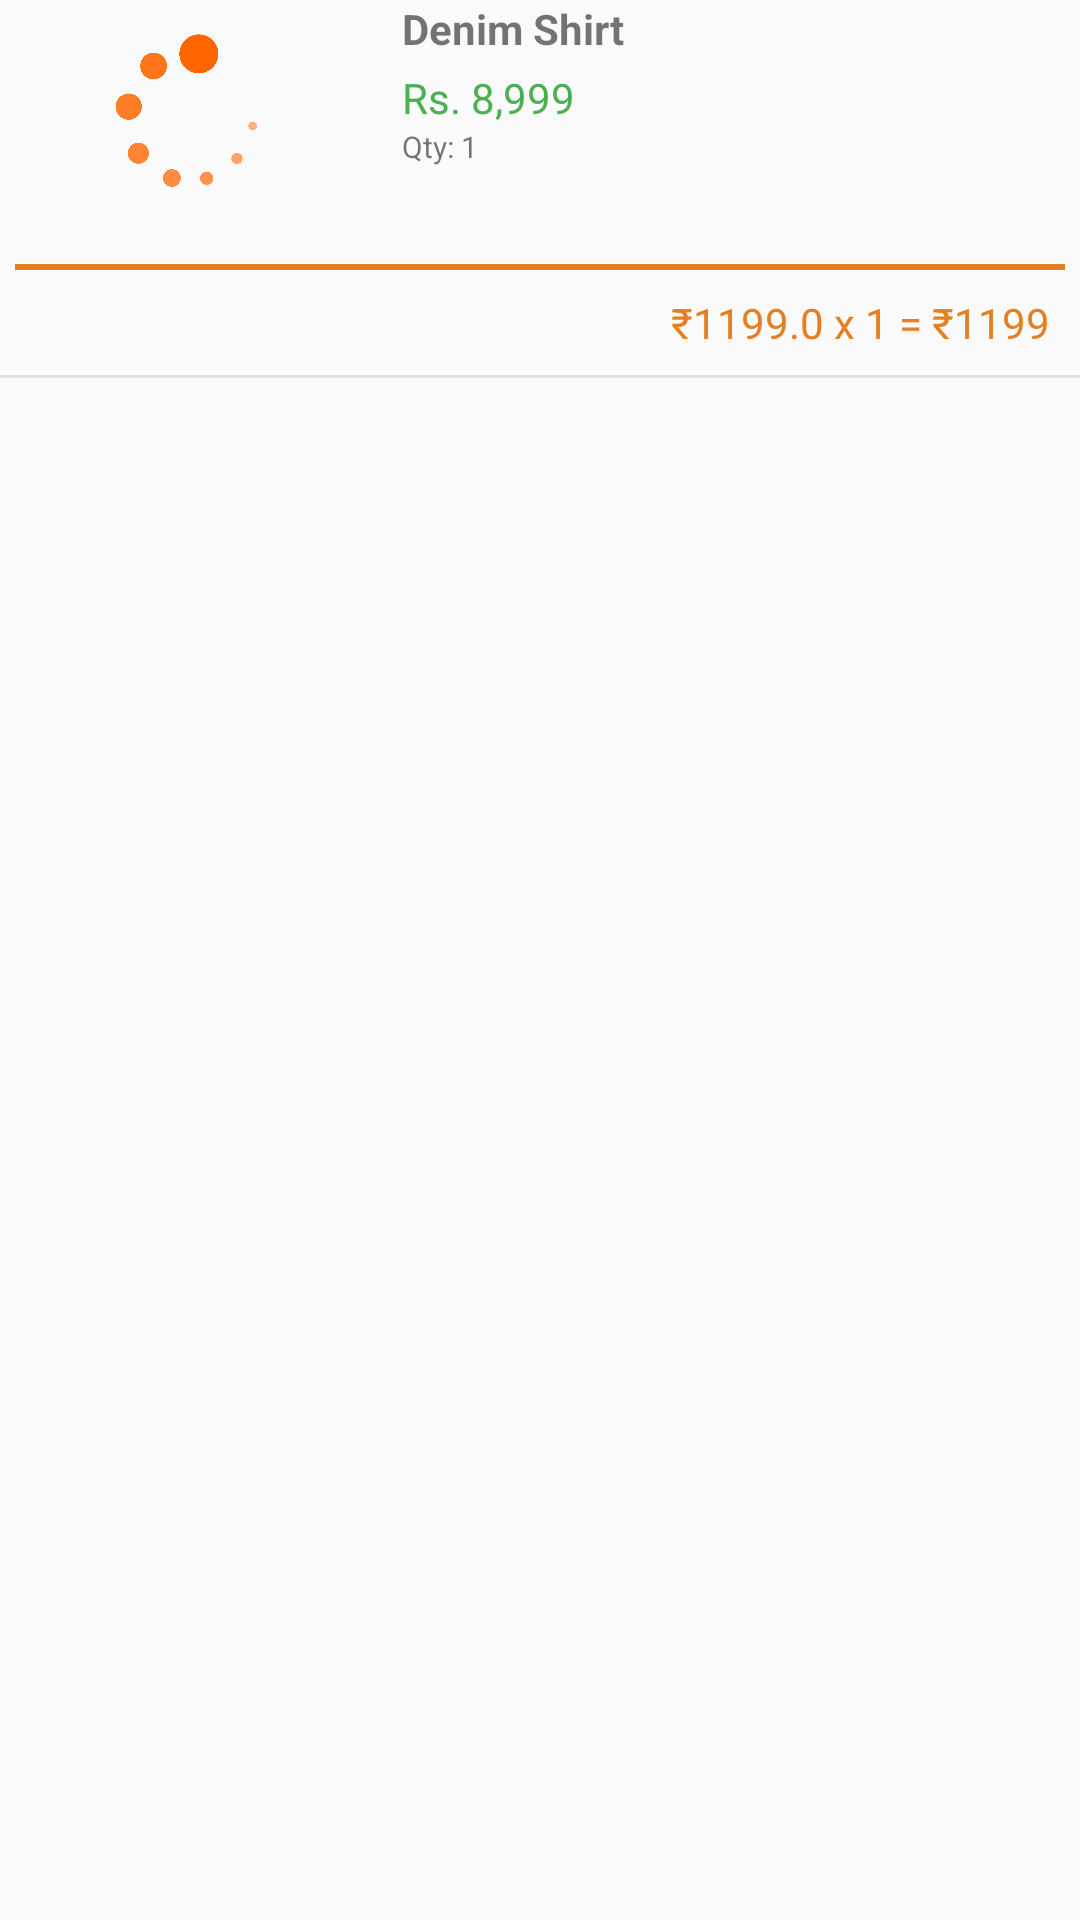

This screen was rendered from an Android layout file. Write that file and the resources it references.
<!-- AndroidManifest.xml: application theme AppTheme -->
<!-- res/layout/order_track_item_layout.xml -->
<?xml version="1.0" encoding="utf-8"?>
<LinearLayout xmlns:android="http://schemas.android.com/apk/res/android"
    android:layout_width="match_parent"
    android:layout_height="wrap_content"
    android:orientation="vertical"
    android:paddingBottom="@dimen/margin_medium">
    <LinearLayout android:layout_width="match_parent"
        android:layout_height="wrap_content"
        android:orientation="horizontal"
        android:weightSum="3">

        <ImageView
            android:layout_marginLeft="5dp"
            android:id="@+id/image_cartlist" android:layout_width="0dp"
            android:layout_height="80dp"
            android:layout_weight="1"
            android:layout_gravity="center_vertical"
            android:src="@drawable/loading"/>

        <LinearLayout  android:id="@+id/layout_item_desc"
            android:layout_width="0dp"
            android:layout_height="wrap_content"
            android:orientation="vertical"
            android:layout_weight="2"
            android:layout_marginLeft="@dimen/activity_horizontal_margin">

            <LinearLayout
                android:orientation="horizontal"
                android:layout_width="match_parent"
                android:layout_height="wrap_content"
                android:weightSum="10">

                <TextView
                    android:id="@+id/cart_prtitle"
                    android:layout_width="wrap_content"
                    android:layout_height="match_parent"
                    android:text="Denim Shirt"
                    android:gravity="center_vertical"
                    android:singleLine="true"
                    android:ellipsize="end"
                    android:textSize="@dimen/text_size_xmedium"
                    android:textStyle="bold"
                    android:layout_weight="9"/>


            </LinearLayout>

            <TextView
                android:id="@+id/cart_prprice"
                android:layout_width="wrap_content"
                android:layout_height="wrap_content"
                android:text="Rs. 8,999"
                android:textSize="@dimen/text_size_xmedium"
                android:textColor="#4CAF50"
                android:layout_marginTop="@dimen/margin_small"/>


            <TextView
                android:id="@+id/cart_prcount"
                android:layout_width="wrap_content"
                android:layout_height="wrap_content"
                android:text="Qty: 1"
                android:textSize="@dimen/text_size_small"/>

        </LinearLayout>
    </LinearLayout>

    <View android:layout_width="match_parent"
        android:layout_height="2dp"
        android:background="@color/colorPrimary"
        android:layout_marginTop="8dp"
        android:layout_marginLeft="5dp"
        android:layout_marginRight="5dp"
        android:layout_marginBottom="8dp"/>

    <TextView
        android:id="@+id/total_card_amount"
        android:layout_width="match_parent"
        android:layout_height="wrap_content"
        style="@style/TextAppearance.AppCompat.Small"
        android:gravity="end"
        android:layout_marginRight="10dp"
        android:textColor="@color/colorPrimary"
        android:text="₹1199.0 x 1 = ₹1199"/>

    <View android:layout_width="match_parent"
        android:layout_height="@dimen/view_width_small"
        android:background="@color/grey_light"
        android:layout_marginTop="8dp"
        android:layout_marginBottom="8dp"/>
</LinearLayout>
<!-- resources referenced by this layout -->
<resources>
  <color name="colorPrimary">#e67e22</color>
  <color name="grey_light">#E0E0E0</color>
  <dimen name="activity_horizontal_margin">16dp</dimen>
  <dimen name="margin_medium">8dp</dimen>
  <dimen name="margin_small">4dp</dimen>
  <dimen name="text_size_small">10dp</dimen>
  <dimen name="text_size_xmedium">14dp</dimen>
  <dimen name="view_width_small">1dp</dimen>
  <!-- drawable loading: png bitmap (drawable, 9343 bytes) -->
  <style name="AppTheme" parent="Theme.AppCompat.Light.DarkActionBar">
          
          <item name="colorPrimary">@color/colorPrimary</item>
          <item name="colorPrimaryDark">@color/colorPrimaryDark</item>
          <item name="colorAccent">@color/colorAccent</item>
      </style>
  <color name="colorPrimaryDark">#d35400</color>
  <color name="colorAccent">#fff</color>
</resources>
